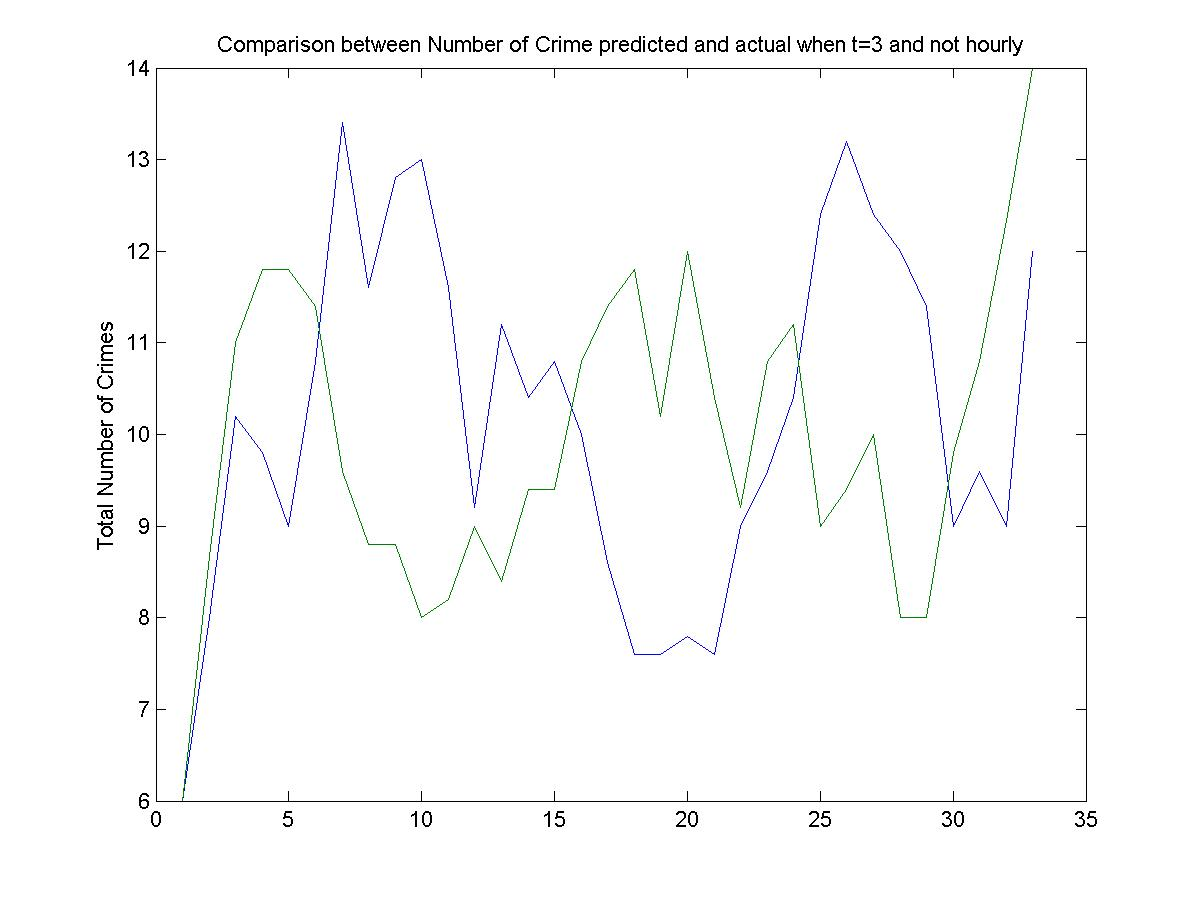

The data file committed next to this chart (first rows):
6, 6
10, 11
8, 9
10, 14
17, 15
4, 10
6, 11
17, 7
23, 5
8, 11
10, 10
7, 7
10, 8
11, 9
18, 8
6, 15
9, 7
6, 15
4, 12
13, 10
6, 7
10, 16
5, 7
11, 6
16, 18
10, 9
20, 5
9, 9
7, 9
14, 8
7, 9
8, 14
12, 14
